Image classification data set "images" (BeObm/PlantGraphNet on GitHub). Class labels (10): amm, calluna, empetrum, grass, lichens, myrica, non-vegetation, rosa rugosa, salix, trees.

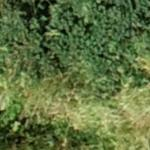
Label: myrica

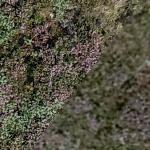
Label: calluna

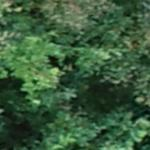
Label: trees

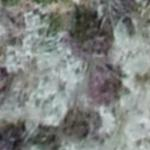
Label: lichens

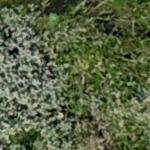
Label: salix

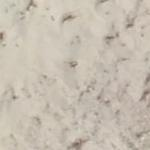
Label: non-vegetation
